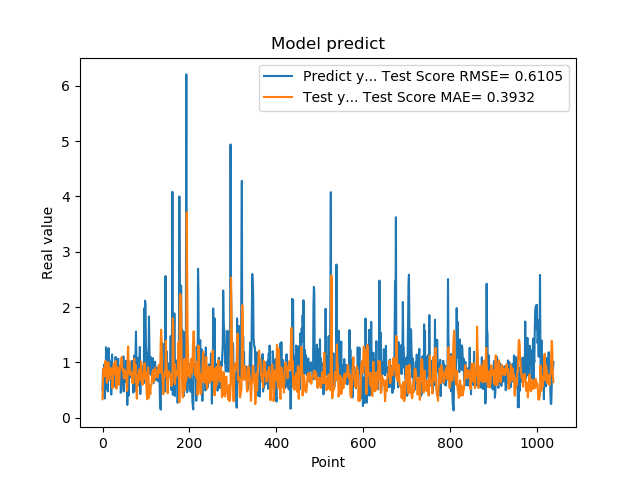

Source data for this figure (header and first rows):
5.082880258560180664e-01, 3.351972641172271672e-01
8.640019893646240234e-01, 7.079585953214229121e-01
8.469420075416564941e-01, 8.952982280481398547e-01
7.976629734039306641e-01, 8.417519933515087427e-01
9.608020186424257592e-01, 8.304302938768954867e-01
3.470349907875061035e-01, 7.502495665636029765e-01
9.546210169792177513e-01, 9.447101320794911716e-01
5.251880288124084473e-01, 1.029399803644746481e+00
1.275226235389709695e+00, 8.111559200026289274e-01
8.723750114440917969e-01, 8.335419791667552092e-01
7.321749925613403320e-01, 6.327574963454468682e-01
7.640249729156494141e-01, 7.948111801617282479e-01
4.752210080623626154e-01, 8.751030130523231865e-01
7.414129972457885742e-01, 9.849443439950322787e-01
1.258002042770385520e+00, 1.002220537551999247e+00
7.274609804153442383e-01, 7.084672963717504324e-01
7.892770171165466309e-01, 6.872375853523733369e-01
6.914690136909484863e-01, 8.383945888543873348e-01
7.093830108642578125e-01, 8.646122666400644086e-01
1.014547944068908691e+00, 8.982311549046617660e-01
4.182830154895783026e-01, 7.742339985253768875e-01
1.002280950546264648e+00, 8.362026490576084381e-01
1.143296003341674805e+00, 8.786122680200754154e-01
6.746559739112854004e-01, 5.340334298875120123e-01
6.009536385536193848e-01, 6.756196837841474956e-01
6.538079977035522461e-01, 9.389025956837754316e-01
7.814120054244995117e-01, 9.754514825993910732e-01
8.469259738922119141e-01, 8.734047008323836403e-01
6.482390165328979492e-01, 7.899356256571107293e-01
5.623700022697448730e-01, 8.385937554458646748e-01
1.099647998809814453e+00, 1.026783982156778352e+00
9.541710019111632191e-01, 9.190304427985859226e-01
6.694499850273132324e-01, 5.266638056809869184e-01
6.464660167694091797e-01, 7.403852711035081580e-01
8.223180174827575684e-01, 9.156306710008650374e-01
8.300920128822326660e-01, 8.740321151741178296e-01
1.067314028739929199e+00, 7.693489079941264741e-01
6.827279925346374512e-01, 6.332726480752891574e-01
6.464239954948425293e-01, 5.960026093417085669e-01
6.881093978881835938e-01, 7.506820003829662857e-01
6.500350236892700195e-01, 8.982502511897253461e-01
8.693690299987792969e-01, 9.575935094909550083e-01
4.518609941005706787e-01, 9.019396575527223181e-01
4.952389895915984552e-01, 9.737826840780255955e-01
6.850870251655578613e-01, 1.095159937603218170e+00
8.653740286827087402e-01, 9.844112750169915493e-01
7.400469779968261719e-01, 8.599441901970060753e-01
8.204330205917358398e-01, 8.442420604840576992e-01
1.108605027198791504e+00, 8.763170908544077875e-01
4.751499891281127930e-01, 7.132928560352613800e-01
9.457899928092955433e-01, 7.620646626477827201e-01
7.877500057220458984e-01, 8.655608674182055928e-01
9.367713332176208496e-01, 7.215065625766478030e-01
6.470239758491516113e-01, 7.767428260153721453e-01
1.029777050018310325e+00, 8.049314442981246875e-01
9.328820109367371716e-01, 7.754829808480340203e-01
7.528370022773742676e-01, 4.844380511700560610e-01
2.307340055704117099e-01, 5.332074229096220863e-01
8.772729635238647461e-01, 1.149687319507537886e+00
7.876309752464294434e-01, 1.289609208133701168e+00
3.992269933223724365e-01, 8.047751984121529478e-01
... 979 more rows
